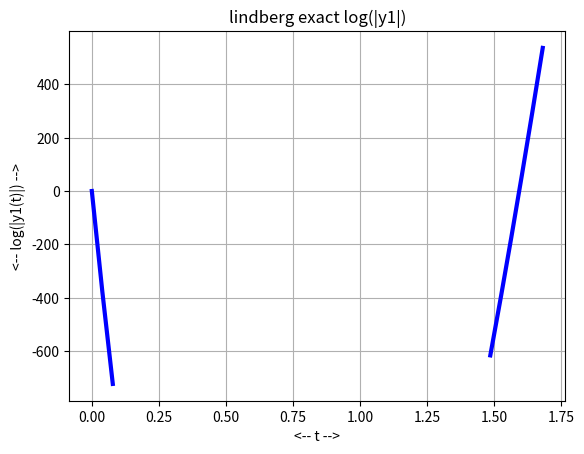
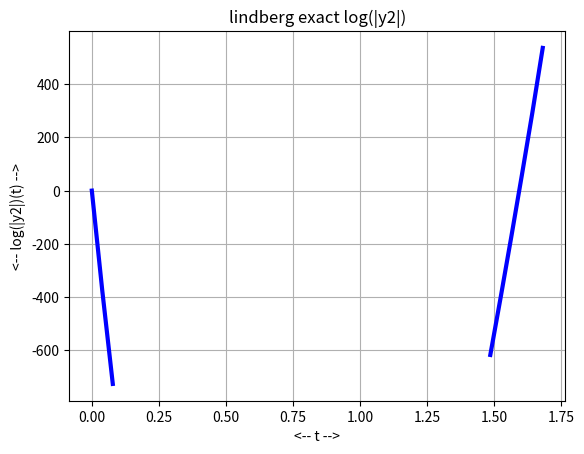
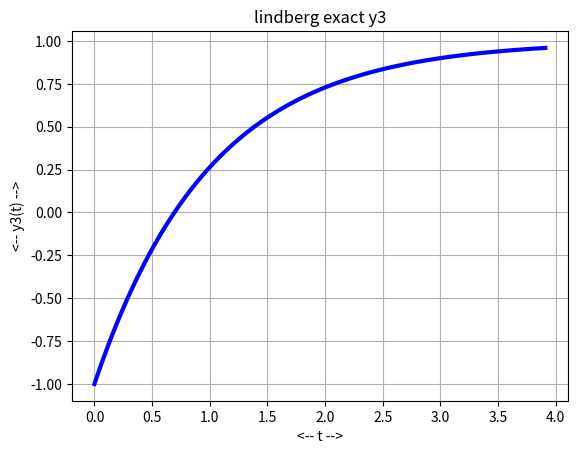
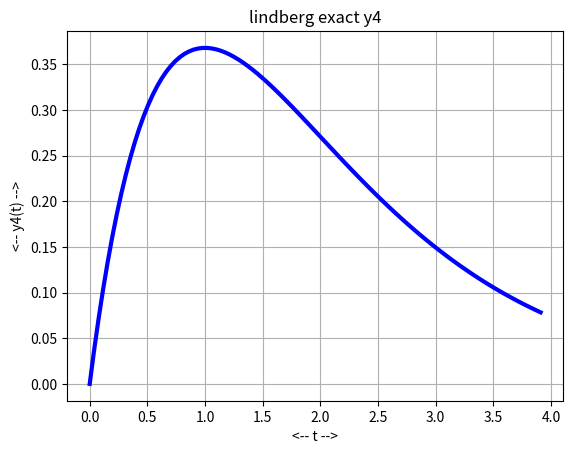

These charts were generated, in order, by the following Python code:
#! /usr/bin/env python3
#
def lindberg_exact_test ( ):

#*****************************************************************************80
#
## lindberg_exact_test() tests lindberg_exact().
#
#  Licensing:
#
#    This code is distributed under the MIT license.
#
#  Modified:
#
#    12 May 2024
#
#  Author:
#
#    John Burkardt
#
  import numpy as np
  import platform
  import warnings

  print ( '' )
  print ( 'lindberg_exact_test():' )
  print ( '  python version: ' + platform.python_version ( ) )
  print ( '  numpy version:  ' + np.version.version )
  print ( '  lindberg_exact() evaluates the exact solution of the Lindberg ODE.' )
#
#  Disable warnings.
#
  print ( '' )
  print ( '  Because of many overflows, underflows, and divides by zero' )
  print ( '  we are simply going to suppress ALL warnings (sorry!)' )

  warnings.filterwarnings ( "ignore" )
#
#  Get parameters.
#
  t0, y0, tstop = lindberg_parameters ( )
#
#  Report the parameters.
#
  print ( '' )
  print ( '  parameters:' )
  print ( '    t0    = ', t0 )
  print ( '    y0    = ', y0 )
  print ( '    tstop = ', tstop )
#
#  Evaluate residual.
#
  lindberg_resid_test ( )
#
#  Plot components.
#
  lindberg_plot_test ( )
#
#  Terminate.
#
  print ( '' )
  print ( 'lindberg_exact_test():' )
  print ( '  Normal end of execution.' )

  return

def lindberg_exact ( t ):

#*****************************************************************************80
#
## lindberg_exact() evaluates the exact solution of the Lindberg ODE.
#
#  Discussion:
#
#    The formula was supplied by Wenlong Pei.
#
#  Licensing:
#
#    This code is distributed under the MIT license.
#
#  Modified:
#
#    18 August 2021
#
#  Author:
#
#    John Burkardt
#
#  Input:
#
#    real t(n): the evaluation points.
#
#  Output:
#
#    real y(n,4): the function values.
#
#    real dydt(n,4): the derivative values.
#
  import numpy as np

  n = t.shape[0]
  y = np.zeros ( [ n, 4 ] )
  dydt = np.zeros ( [ n, 4 ] )

  g1 = 10.0**4 * ( t + 2.0 * np.exp ( - t ) - 2.0 )
  g2 = 10.0**4 * ( 1.0 - np.exp ( - t ) - t * np.exp ( -t ) )

  dg1dt = 10.0**4 * ( 1.0 - 2.0 * np.exp ( - t ) )
  dg2dt = 10.0**4 * (  t * np.exp ( - t ) )

  y[:,0] = np.exp ( g1 ) * ( np.cos ( g2 ) + np.sin ( g2 ) )
  y[:,1] = np.exp ( g1 ) * ( np.cos ( g2 ) - np.sin ( g2 ) )
  y[:,2] = 1.0 - 2.0 * np.exp ( - t )
  y[:,3] = t * np.exp ( - t )

  dydt[:,0] = np.exp ( g1 ) * dg1dt * ( np.cos ( g2 ) + np.sin ( g2 ) ) \
            + np.exp ( g1 ) * ( - np.sin ( g2 ) + np.cos ( g2 ) ) * dg2dt

  dydt[:,1] = np.exp ( g1 ) * dg1dt * ( np.cos ( g2 ) - np.sin ( g2 ) ) \
            + np.exp ( g1 ) * ( - np.sin ( g2 ) - np.cos ( g2 ) ) * dg2dt

  dydt[:,2] = 2.0 * np.exp ( - t )
  dydt[:,3] = ( 1.0 - t ) * np.exp ( - t )

  return y, dydt

def lindberg_parameters ( t0_user = None, y0_user = None, tstop_user = None ):

#*****************************************************************************80
#
## lindberg_parameters() returns the parameters of lindberg_ode().
#
#  Discussion:
#
#    If input values are specified, this resets the default parameters.
#    Otherwise, the output will be the current defaults.
#
#  Licensing:
#
#    This code is distributed under the MIT license.
#
#  Modified:
#
#    28 January 2022
#
#  Author:
#
#    John Burkardt
#
#  Input:
#
#    real T0_USER: the initial time.
#
#    real Y0_USER(4): the initial condition.
#
#    real TSTOP_USER: the final time.
#
#  Output:
#
#    real T0: the initial time.
#
#    real Y0(4): the initial condition.
#
#    real TSTOP: the final time.
#
  import numpy as np
#
#  Initialize defaults.
#
  if not hasattr ( lindberg_parameters, "t0_default" ):
    lindberg_parameters.t0_default = 0.0

  if not hasattr ( lindberg_parameters, "y0_default" ):
    lindberg_parameters.y0_default = np.array ( [ 1.0, 1.0, -1.0, 0.0 ] )

  if not hasattr ( lindberg_parameters, "tstop_default" ):
    lindberg_parameters.tstop_default = 3.91
#
#  Update defaults if input was supplied.
#
  if ( t0_user is not None ):
    lindberg_parameters.t0_default = t0_user

  if ( y0_user is not None ):
    lindberg_parameters.y0_default = y0_user.copy()

  if ( tstop_user is not None ):
    lindberg_parameters.tstop_default = tstop_user
#
#  Return values.
#
  t0 = lindberg_parameters.t0_default
  y0 = lindberg_parameters.y0_default.copy ( )
  tstop = lindberg_parameters.tstop_default
  
  return t0, y0, tstop

def lindberg_plot_test ( ):

#*****************************************************************************80
#
## lindberg_plot_test() plots the Lindberg ODE solution components.
#
#  Licensing:
#
#    This code is distributed under the MIT license.
#
#  Modified:
#
#    12 May 2024
#
#  Author:
#
#    John Burkardt
#
  import matplotlib.pyplot as plt
  import numpy as np

  print ( '' )
  print ( 'lindberg_plot_test():' )
  print ( '  Plot the Lindberg ODE solution components.' )

  t0, y0, tstop = lindberg_parameters ( )

  t = np.linspace ( t0, tstop, 101 )
  y, dydt = lindberg_exact ( t )

  plt.clf ( )
  plt.plot ( t, np.log ( np.abs ( y[:,0] ) ), 'b-', linewidth = 3 )
  plt.grid ( True )
  plt.xlabel ( '<-- t -->' )
  plt.ylabel ( '<-- log(|y1(t)|) -->' )
  plt.title ( 'lindberg exact log(|y1|)' )
  filename = 'lindberg_exact_y1.png'
  plt.savefig ( filename )
  print ( '  Graphics saved as "' + filename + '"' )
  plt.show ( block = False )
  plt.close ( )

  plt.clf ( )
  plt.plot ( t, np.log ( np.abs ( y[:,1] ) ), 'b-',linewidth = 3 )
  plt.grid ( True )
  plt.xlabel ( '<-- t -->' )
  plt.ylabel ( '<-- log(|y2|)(t) -->' )
  plt.title ( 'lindberg exact log(|y2|)' )
  filename = 'lindberg_exact_y2.png'
  plt.savefig ( filename )
  print ( '  Graphics saved as "' + filename + '"' )
  plt.show ( block = False )
  plt.close ( )

  plt.clf ( )
  plt.plot ( t, y[:,2], 'b-',linewidth = 3 )
  plt.grid ( True )
  plt.xlabel ( '<-- t -->' )
  plt.ylabel ( '<-- y3(t) -->' )
  plt.title ( 'lindberg exact y3' )
  filename = 'lindberg_exact_y3.png'
  plt.savefig ( filename )
  print ( '  Graphics saved as "' + filename + '"' )
  plt.show ( block = False )
  plt.close ( )

  plt.clf ( )
  plt.plot ( t, y[:,3], 'b-',linewidth = 3 )
  plt.grid ( True )
  plt.xlabel ( '<-- t -->' )
  plt.ylabel ( '<-- y4(t) -->' )
  plt.title ( 'lindberg exact y4' )
  filename = 'lindberg_exact_y4.png'
  plt.savefig ( filename )
  print ( '  Graphics saved as "' + filename + '"' )
  plt.show ( block = False )
  plt.close ( )

  return

def lindberg_resid ( t, y, dydt ):

#*****************************************************************************80
#
## lindberg_resid() returns the residual of the Lindberg ODE.
#
#  Discussion:
#
#    Note that components y1(t) and y2(t) first sink to extraordinarily
#    small values, and then undergo explosive growth, sometime before t=1.
#
#  Licensing:
#
#    This code is distributed under the MIT license.
#
#  Modified:
#
#    12 May 2024
#
#  Author:
#
#    John Burkardt
#
#  Reference:
#
#    Bengt Lindberg,
#    On a dangerous property of methods for stiff differential equations,
#    BIT Numerical Mathematics,
#    Volume 14, 1974, pages 430-436.
#
#    Daniel Watanabe, Qasim Sheikh,
#    One-leg formulas for stiff ordinary differential equations,
#    SIAM Journal on Scientific and Statistical Computing,
#    Volume 5, Number 2, June 1984, pages 489-496.
#
#  Input:
#
#    real T(N): selected time values.
#
#    real Y(N,4): corresponding solution values.
#
#    real DYDT(N,4): corresponding derivate values.
#
#  Output:
#
#    real R(N,4): the residuals.
#
  import numpy as np

  n = t.shape[0]
  r = np.zeros ( [ n, 4 ] )

  r[:,0] = dydt[:,0] - (   10.0**4 * y[:,0] * y[:,2] + 10.0**4 * y[:,1] * y[:,3] )  
  r[:,1] = dydt[:,1] - ( - 10.0**4 * y[:,0] * y[:,3] + 10.0**4 * y[:,1] * y[:,2] )
  r[:,2] = dydt[:,2] - (   1.0 - y[:,2] )
  r[:,3] = dydt[:,3] - ( - 0.5 * y[:,2] - y[:,3] + 0.5 )
 
  return r

def lindberg_resid_test ( ):

#*****************************************************************************80
#
## lindberg_resid_test() computes residuals of the Lindberg ODE exact solution.
#
#  Licensing:
#
#    This code is distributed under the MIT license.
#
#  Modified:
#
#    12 May 2024
#
#  Author:
#
#    John Burkardt
#
  import numpy as np

  print ( '' )
  print ( 'lindberg_resid_test():' )
  print ( '  Compute the residuals of the exact solution components' )
  print ( '  of the Lindberg ODE.' )
  print ( '  Report the reslative errors.' )

  t0, y0, tstop = lindberg_parameters ( )

  n = 21
  t = np.linspace ( t0, tstop, n )

  y, dydt = lindberg_exact ( t )
  r = lindberg_resid ( t, y, dydt )
#
#  Limit magnitude of y1 and y2.
#
  for i in range ( 0, n ):
    for j in range ( 0, 4 ):
      y[i,j] = min ( y[i,j],  1.0E+6 )
      y[i,j] = max ( y[i,j], -1.0E+6 )

  for i in range ( 0, n ):
    for j in range ( 0, 4 ):
      if ( abs ( y[i,j] < np.finfo(float).eps ) ):
        y[i,j] = 0.0
#
#  Compute relative error.
#
  e = r / y
#
#  If e is NAN, reset e to -1, and reset r to 0.
#  Then if r is 0, reset e to 0.
#
  TF = np.isnan ( e );
  r[TF] = 0.0;
  e[TF] = -1.0;

  TF = np.where ( r == 0.0 )
  e[TF] = 0.0;

  print ( '' )
  print ( '  Relative error in Y1, Y2, Y3, Y4 at selected T values:' )

  print ( e )

  return


def timestamp ( ):

#*****************************************************************************80
#
## timestamp() prints the date as a timestamp.
#
#  Licensing:
#
#    This code is distributed under the MIT license. 
#
#  Modified:
#
#    21 August 2019
#
#  Author:
#
#    John Burkardt
#
  import time

  t = time.time ( )
  print ( time.ctime ( t ) )

  return

if ( __name__ == "__main__" ):
  timestamp ( )
  lindberg_exact_test ( )
  timestamp ( )
